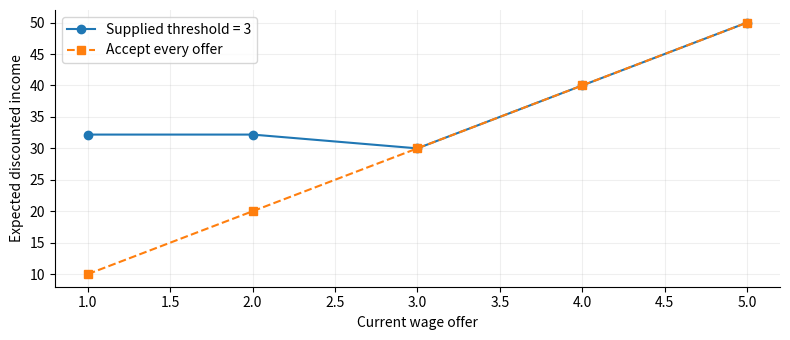
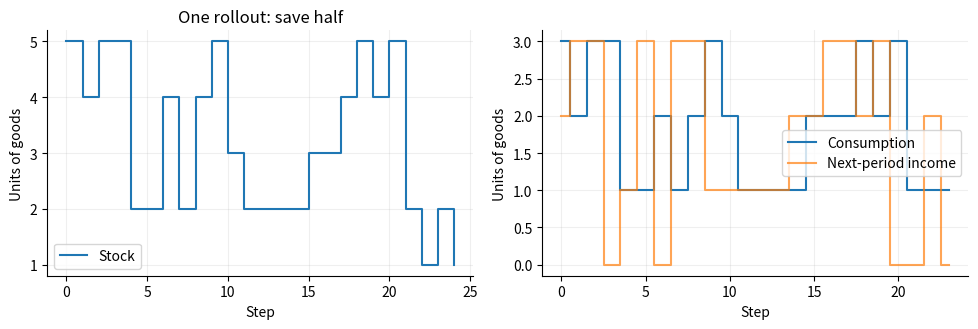
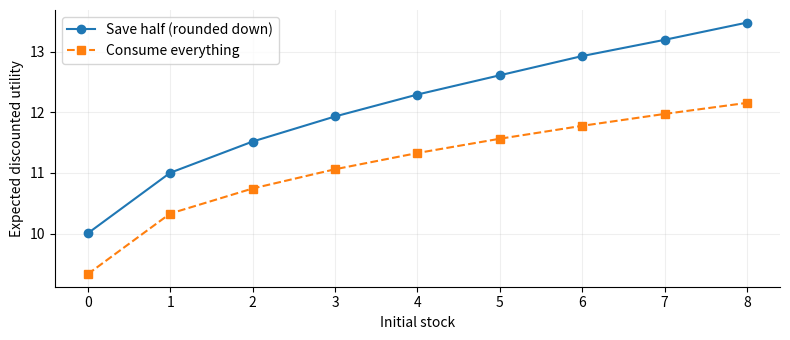

Write the Python code that produced these figures, in order.
"""Companion to value_functions.ipynb; code cells in notebook order.
Evaluate specified policies in McCall job search and consumption-saving models.
Call mccall_solution() or savings_solution() separately to run exercise solutions.
"""

import sys
import numpy as np
import matplotlib.pyplot as plt

print("Python:", sys.version.split()[0])
np.set_printoptions(precision=4, suppress=True)
plt.rcParams.update({"figure.figsize": (8, 3.5), "axes.spines.top": False,
                     "axes.spines.right": False})

def simulate_policy(model, policy, initial_state, periods, seed=7):
    rng = np.random.default_rng(seed)
    state = int(initial_state)
    if state not in range(len(model.states)) or periods < 0:
        raise ValueError("Use a valid initial state and a nonnegative horizon.")
    path, rewards = [state], []
    for _ in range(periods):
        action = policy(state)
        state, reward = model.step(state, action, rng)
        path.append(state)
        rewards.append(reward)
    return np.array(path), np.array(rewards, dtype=float)


def discounted_return(rewards, beta):
    weights = beta ** np.arange(len(rewards))
    return float(weights @ rewards)

class McCallModel:
    def __init__(self, wages=(1, 2, 3, 4, 5),
                 probabilities=(0.1, 0.2, 0.4, 0.2, 0.1), benefit=1.0, beta=0.9):
        self.wages = np.asarray(wages, dtype=float)
        self.q = np.asarray(probabilities, dtype=float)
        self.benefit, self.beta = float(benefit), float(beta)
        if (self.wages.ndim != 1 or len(self.wages) == 0
                or self.q.shape != self.wages.shape
                or not np.all(np.isfinite(self.wages)) or np.any(self.wages <= 0)
                or not np.all(np.diff(self.wages) > 0)
                or not np.all(np.isfinite(self.q)) or np.any(self.q < 0)
                or not np.isclose(self.q.sum(), 1)
                or not np.isfinite(self.benefit) or self.benefit < 0
                or not 0 < self.beta < 1):
            raise ValueError("Check wages, offer probabilities, benefit, and beta.")
        self.n = len(self.wages)
        self.states = [(status, float(wage)) for status in ("U", "E") for wage in self.wages]

    def actions(self, state):
        if not isinstance(state, (int, np.integer)) or not 0 <= state < 2 * self.n:
            raise ValueError("Invalid state index.")
        return ("accept", "reject") if state < self.n else ("work",)

    def reward(self, state, action):
        if action not in self.actions(state):
            raise ValueError("This action is unavailable at the current state.")
        return self.benefit if action == "reject" else self.wages[state % self.n]

    def transition_probabilities(self, state, action):
        self.reward(state, action)  # Also check feasibility.
        p = np.zeros(len(self.states))
        if action == "reject":
            p[:self.n] = self.q
        elif action == "accept":
            p[self.n + state] = 1.0
        else:
            p[state] = 1.0
        return p

    def step(self, state, action, rng):
        reward = self.reward(state, action)
        p = self.transition_probabilities(state, action)
        next_state = int(rng.choice(len(self.states), p=p))
        return next_state, reward

    def simulate(self, policy, initial_state, periods, seed=7):
        return simulate_policy(self, policy, initial_state, periods, seed)

mccall = McCallModel()
print("State indices and labels:")
for index, label in enumerate(mccall.states):
    print(index, label)
print("Reject an offer: probabilities over all states")
print(mccall.transition_probabilities(1, "reject"))
print("Accept wage 2: probabilities over all states")
print(mccall.transition_probabilities(1, "accept"))

def make_threshold_policy(model, threshold):
    def policy(state):
        if state >= model.n:
            return "work"
        return "accept" if model.wages[state] >= threshold else "reject"
    return policy


search_policy = make_threshold_policy(mccall, threshold=3)
search_start = 1  # (U, wage 2)
search_path, search_rewards = mccall.simulate(search_policy, search_start, periods=12)
print("Rollout:", [mccall.states[s] for s in search_path])
print("Reward stream:", search_rewards)
print("12-step return:", discounted_return(search_rewards, mccall.beta))

def policy_arrays(model, policy):
    n = len(model.states)
    P = np.zeros((n, n))
    r = np.zeros(n)
    for state in range(n):
        action = policy(state)
        P[state] = model.transition_probabilities(state, action)
        r[state] = model.reward(state, action)
    if np.any(P < 0) or not np.allclose(P.sum(axis=1), 1):
        raise ValueError("Every transition row must be a probability vector.")
    return P, r


def evaluate_policy(model, policy):
    P, r = policy_arrays(model, policy)
    V = np.linalg.solve(np.eye(len(r)) - model.beta * P, r)
    return V, P, r


V_search, P_search, r_search = evaluate_policy(mccall, search_policy)
print("Offer | action | value while unemployed")
for i, wage in enumerate(mccall.wages):
    print(f"{wage:5.1f} | {search_policy(i):6s} | {V_search[i]:.4f}")
print("Value from (U, wage 2):", V_search[search_start])
print("Employed-state values:", V_search[mccall.n:])
assert np.allclose(V_search[mccall.n:], mccall.wages / (1 - mccall.beta))

fig, ax = plt.subplots()
ax.plot(mccall.wages, V_search[:mccall.n], "o-", label="Supplied threshold = 3")
ax.plot(mccall.wages, mccall.wages / (1 - mccall.beta), "s--", label="Accept every offer")
ax.set(xlabel="Current wage offer", ylabel="Expected discounted income")
ax.legend()
ax.grid(alpha=0.2)
plt.tight_layout()
plt.show()

def estimate_value(model, policy, initial_state, repetitions=600, periods=100, seed=21):
    rng = np.random.default_rng(seed)
    returns = np.empty(repetitions)
    for i in range(repetitions):
        rollout_seed = int(rng.integers(0, 2**32))
        _, rewards = model.simulate(policy, initial_state, periods, seed=rollout_seed)
        returns[i] = discounted_return(rewards, model.beta)
    _, r = policy_arrays(model, policy)
    return {"mean": returns.mean(),
            "standard_error": returns.std(ddof=1) / np.sqrt(repetitions),
            "tail_bound": model.beta**periods * np.max(np.abs(r)) / (1 - model.beta)}


search_estimate = estimate_value(mccall, search_policy, search_start)
print("Exact infinite-horizon value:", V_search[search_start])
print("Simulated mean:", search_estimate["mean"])
print("Monte Carlo standard error:", search_estimate["standard_error"])
print("Maximum omitted tail:", search_estimate["tail_bound"])

class ConsumptionSavingModel:
    def __init__(self, M=5, B=3, alpha=0.5, beta=0.9):
        if (not isinstance(M, (int, np.integer)) or M < 0
                or not isinstance(B, (int, np.integer)) or B < 0
                or not 0 < alpha < 1 or not 0 < beta < 1):
            raise ValueError("Use nonnegative integer M and B, and alpha/beta in (0, 1).")
        self.M, self.B = int(M), int(B)
        self.alpha, self.beta = float(alpha), float(beta)
        self.states = np.arange(self.M + self.B + 1)
        self.incomes = np.arange(self.B + 1)
        self.q = np.full(self.B + 1, 1 / (self.B + 1))

    def actions(self, state):
        if not isinstance(state, (int, np.integer)) or state not in range(len(self.states)):
            raise ValueError("Invalid stock.")
        return np.arange(min(state, self.M) + 1)

    def reward(self, state, action):
        if not isinstance(action, (int, np.integer)) or action not in self.actions(state):
            raise ValueError("Saving must be a feasible whole number of units.")
        return float((state - action)**self.alpha)

    def transition_probabilities(self, state, action):
        self.reward(state, action)  # Also check the saving constraint.
        p = np.zeros(len(self.states))
        p[action:action + self.B + 1] = self.q
        return p

    def step(self, state, action, rng):
        reward = self.reward(state, action)
        p = self.transition_probabilities(state, action)
        next_state = int(rng.choice(len(self.states), p=p))
        return next_state, reward

    def simulate(self, policy, initial_state, periods, seed=7):
        return simulate_policy(self, policy, initial_state, periods, seed)

savings = ConsumptionSavingModel()
print("Stocks:", savings.states)
print("Possible income:", savings.incomes)
print("Saving choices at stock 2:", savings.actions(2))
print("Next-state probabilities after saving 1:", savings.transition_probabilities(2, 1))


def save_half(state):
    return min(state // 2, savings.M)  # // rounds down to whole units.


saving_start = 5
saving_path, saving_rewards = savings.simulate(save_half, saving_start, periods=24, seed=7)
saving_actions = np.array([save_half(s) for s in saving_path[:-1]])
consumption = saving_path[:-1] - saving_actions
income = saving_path[1:] - saving_actions
print("First five stocks:", saving_path[:5])
print("First five consumption choices:", consumption[:5])
print("First five incomes:", income[:5])
print("24-step return:", discounted_return(saving_rewards, savings.beta))
assert np.allclose(saving_rewards, consumption**savings.alpha)
assert np.all((0 <= income) & (income <= savings.B))

fig, axes = plt.subplots(1, 2, figsize=(10, 3.4))
axes[0].step(range(len(saving_path)), saving_path, where="post", label="Stock")
axes[0].set(xlabel="Step", ylabel="Units of goods", title="One rollout: save half")
axes[1].step(range(len(consumption)), consumption, where="mid", label="Consumption")
axes[1].step(range(len(income)), income, where="mid", label="Next-period income", alpha=0.7)
axes[1].set(xlabel="Step", ylabel="Units of goods")
for ax in axes:
    ax.legend()
    ax.grid(alpha=0.2)
plt.tight_layout()
plt.show()

V_saving, P_saving, r_saving = evaluate_policy(savings, save_half)
V_consume, _, _ = evaluate_policy(savings, lambda state: 0)
print("Value from stock 5 under save-half:", V_saving[saving_start])
print("Stock | saving | consumption | value")
for state in savings.states:
    action = save_half(state)
    print(f"{state:5d} | {action:6d} | {state - action:11d} | {V_saving[state]:.4f}")

fig, ax = plt.subplots()
ax.plot(savings.states, V_saving, "o-", label="Save half (rounded down)")
ax.plot(savings.states, V_consume, "s--", label="Consume everything")
ax.set(xlabel="Initial stock", ylabel="Expected discounted utility")
ax.legend()
ax.grid(alpha=0.2)
plt.tight_layout()
plt.show()

saving_estimate = estimate_value(savings, save_half, saving_start, seed=22)
print("Exact infinite-horizon value:", V_saving[saving_start])
print("Simulated mean:", saving_estimate["mean"])
print("Monte Carlo standard error:", saving_estimate["standard_error"])
print("Maximum omitted tail:", saving_estimate["tail_bound"])

for label, model, V, P, r in [
    ("McCall", mccall, V_search, P_search, r_search),
    ("Consumption-saving", savings, V_saving, P_saving, r_saving),
]:
    residual = np.max(np.abs(V - r - model.beta * (P @ V)))
    print(label, "maximum policy Bellman residual:", residual)
    assert residual < 1e-10

# Independent check: consume everything, so next stock equals the new income.
mean_future_utility = savings.q @ (savings.incomes**savings.alpha)
consume_benchmark = (savings.states**savings.alpha
                     + savings.beta * mean_future_utility / (1 - savings.beta))
assert np.allclose(V_consume, consume_benchmark)
print("Analytical benchmarks passed.")

def compare_thresholds(model, thresholds):
    # For each threshold: construct a policy, evaluate it, and keep the U-state values.
    pass

# Run after completing the function:
# results = compare_thresholds(mccall, [2, 4])
# for threshold, values in results.items():
#     print(threshold, "value from offer 2:", values[1])
#     plt.plot(mccall.wages, values, "o-", label=f"Threshold {threshold}")
# plt.xlabel("Wage offer")
# plt.ylabel("Expected discounted income")
# plt.legend()
# plt.show()

#@title Solution 1: Compare McCall policies (Show code)
#@markdown Select **Show code** to reveal the answer; call `mccall_solution()` to run it.
def mccall_solution():
    model = McCallModel()
    results = {}
    for threshold in [2, 4]:
        policy = make_threshold_policy(model, threshold)
        V, _, _ = evaluate_policy(model, policy)
        results[threshold] = V[:model.n]
        print(threshold, "value from offer 2:", V[1])
        plt.plot(model.wages, V[:model.n], "o-", label=f"Threshold {threshold}")
    plt.xlabel("Wage offer")
    plt.ylabel("Expected discounted income")
    plt.legend()
    plt.tight_layout()
    plt.show()
    return results

def evaluate_saving_target(model, target):
    # Define the saving policy, evaluate it, and return V.
    pass

# Run after completing the function:
# for target in [1, 3]:
#     values = evaluate_saving_target(savings, target)
#     print(target, "value from stock 5:", values[5])
#     plt.plot(savings.states, values, "o-", label=f"Saving target {target}")
# plt.xlabel("Initial stock")
# plt.ylabel("Expected discounted utility")
# plt.legend()
# plt.show()

#@title Solution 2: Compare saving targets (Show code)
#@markdown Select **Show code** to reveal the answer; call `savings_solution()` to run it.
def savings_solution():
    model = ConsumptionSavingModel()
    results = {}
    for target in [1, 3]:
        def policy(state):
            return min(state, target, model.M)
        V, _, _ = evaluate_policy(model, policy)
        results[target] = V
        print(target, "value from stock 5:", V[5])
        plt.plot(model.states, V, "o-", label=f"Saving target {target}")
    plt.xlabel("Initial stock")
    plt.ylabel("Expected discounted utility")
    plt.legend()
    plt.tight_layout()
    plt.show()
    return results
